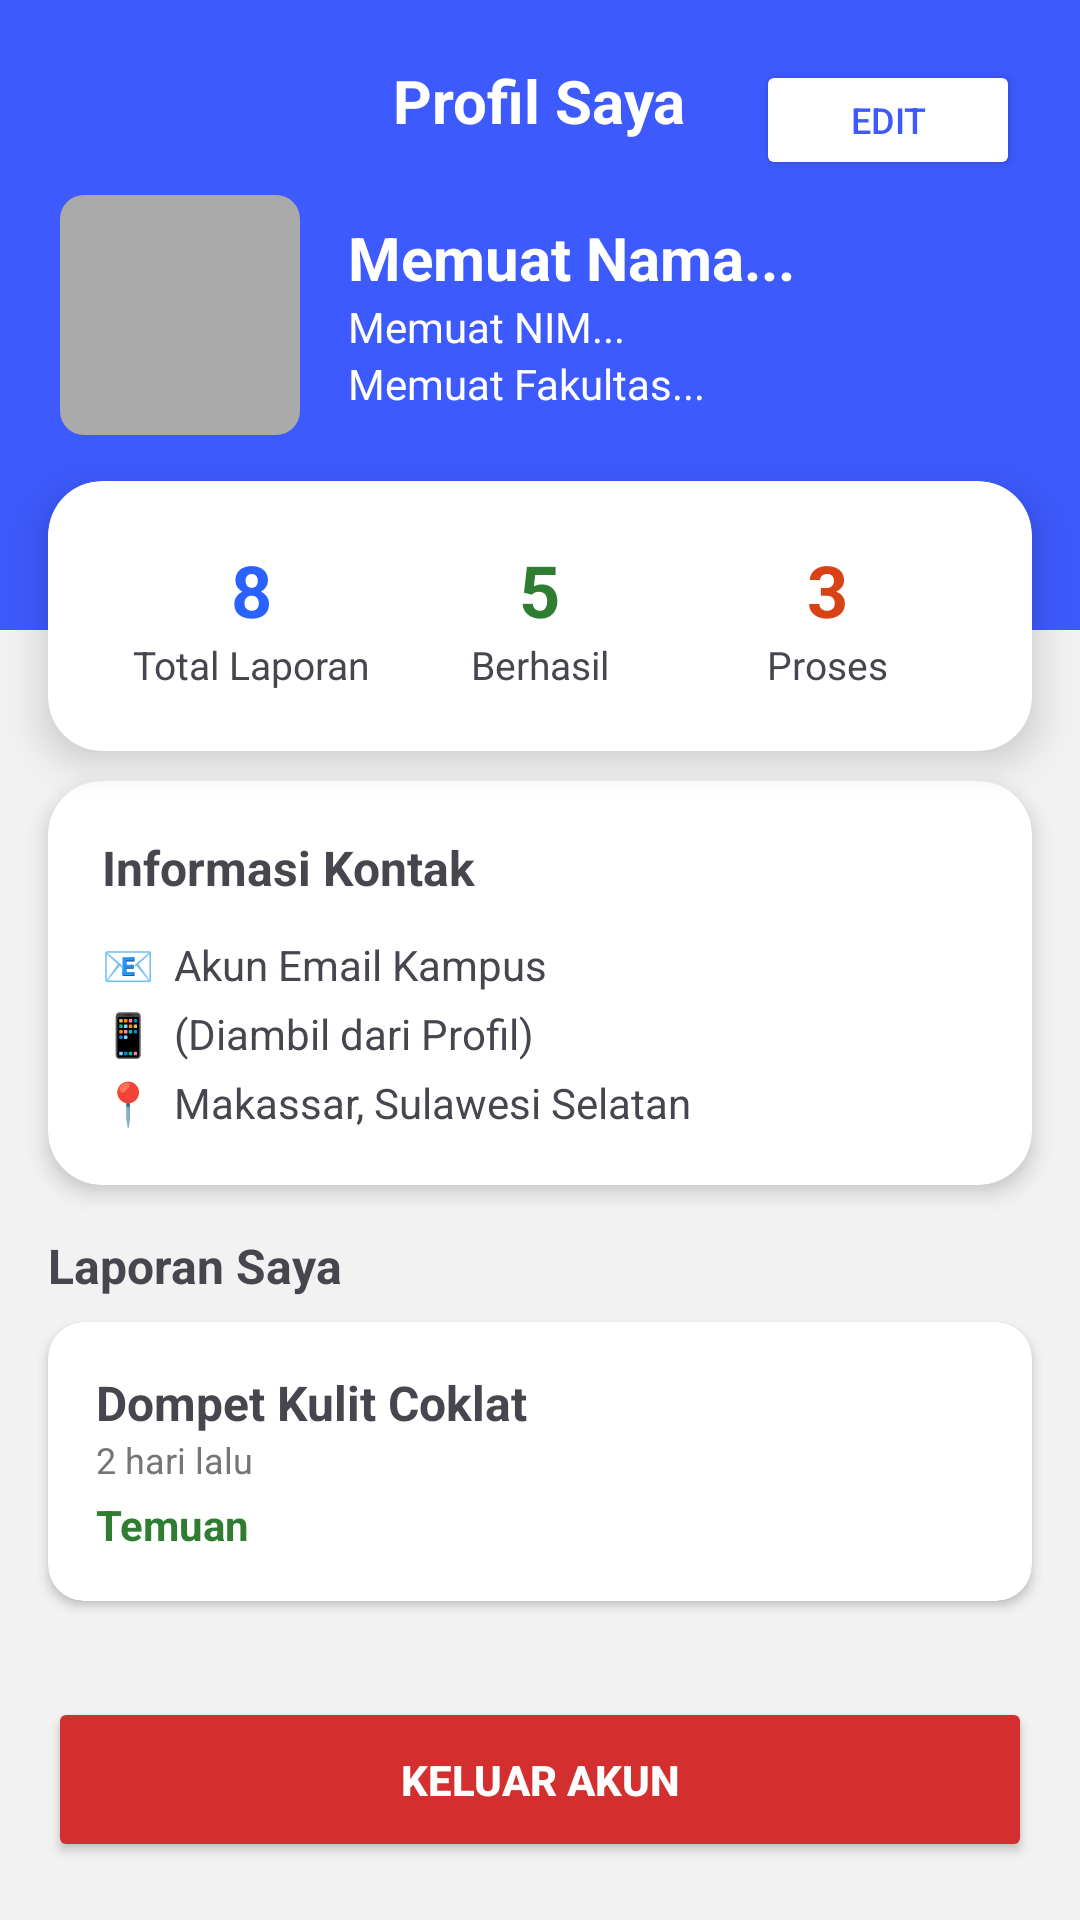

This screen was rendered from an Android layout file. Write that file and the resources it references.
<!-- AndroidManifest.xml: application theme Theme.LostAndFoundKampus -->
<!-- res/layout/fragment_profil.xml -->
<?xml version="1.0" encoding="utf-8"?>
<androidx.core.widget.NestedScrollView xmlns:android="http://schemas.android.com/apk/res/android"
    xmlns:app="http://schemas.android.com/apk/res-auto"
    android:layout_width="match_parent"
    android:layout_height="match_parent"
    android:background="#F2F2F2">

    <LinearLayout
        android:layout_width="match_parent"
        android:layout_height="wrap_content"
        android:orientation="vertical"
        android:paddingBottom="20dp">

        <RelativeLayout
            android:layout_width="match_parent"
            android:layout_height="210dp"
            android:background="#3D5AFE"
            android:padding="20dp">

            <TextView
                android:layout_width="wrap_content"
                android:layout_height="wrap_content"
                android:text="Profil Saya"
                android:textColor="#FFFFFF"
                android:textSize="20sp"
                android:textStyle="bold"
                android:layout_centerHorizontal="true"
                android:layout_alignParentTop="true"/>

            
            <Button
                android:id="@+id/btn_ke_edit"
                android:layout_width="wrap_content"
                android:layout_height="40dp"
                android:layout_alignParentEnd="true"
                android:layout_alignParentTop="true"
                android:text="Edit"
                android:textSize="12sp"
                android:textColor="#3D5AFE"
                android:backgroundTint="#FFFFFF"
                app:cornerRadius="8dp"/>

            <LinearLayout
                android:layout_width="match_parent"
                android:layout_height="wrap_content"
                android:layout_centerInParent="true"
                android:orientation="horizontal"
                android:gravity="center_vertical">

                <com.google.android.material.imageview.ShapeableImageView
                    android:id="@+id/imgProfile"
                    android:layout_width="80dp"
                    android:layout_height="80dp"
                    android:src="@android:color/darker_gray"
                    android:scaleType="centerCrop"
                    app:shapeAppearanceOverlay="@style/RoundedSquare"/>

                <LinearLayout
                    android:layout_marginStart="16dp"
                    android:orientation="vertical"
                    android:layout_width="wrap_content"
                    android:layout_height="wrap_content">

                    <TextView
                        android:id="@+id/tv_profil_nama"
                        android:text="Memuat Nama..."
                        android:textColor="#FFFFFF"
                        android:textStyle="bold"
                        android:textSize="20sp"
                        android:layout_width="wrap_content"
                        android:layout_height="wrap_content"/>

                    <TextView
                        android:id="@+id/tv_profil_nim"
                        android:text="Memuat NIM..."
                        android:textColor="#FFFFFF"
                        android:textSize="14sp"
                        android:layout_width="wrap_content"
                        android:layout_height="wrap_content"/>

                    <TextView
                        android:id="@+id/tv_profil_fakultas"
                        android:text="Memuat Fakultas..."
                        android:textColor="#FFFFFF"
                        android:textSize="14sp"
                        android:layout_width="wrap_content"
                        android:layout_height="wrap_content"/>
                </LinearLayout>
            </LinearLayout>
        </RelativeLayout>

        <androidx.cardview.widget.CardView
            android:layout_marginHorizontal="16dp"
            android:layout_marginTop="-50dp"
            android:layout_width="match_parent"
            android:layout_height="wrap_content"
            app:cardCornerRadius="18dp"
            app:cardElevation="8dp">

            <LinearLayout
                android:layout_width="match_parent"
                android:layout_height="wrap_content"
                android:orientation="horizontal"
                android:padding="20dp"
                android:gravity="center"
                android:weightSum="3"
                android:baselineAligned="false">

                <LinearLayout
                    android:layout_width="0dp"
                    android:layout_height="wrap_content"
                    android:layout_weight="1"
                    android:orientation="vertical"
                    android:gravity="center">
                    <TextView android:text="8" android:textSize="24sp" android:textStyle="bold" android:textColor="#2962FF" android:layout_width="wrap_content" android:layout_height="wrap_content"/>
                    <TextView android:text="Total Laporan" android:textSize="13sp" android:layout_width="wrap_content" android:layout_height="wrap_content"/>
                </LinearLayout>

                <LinearLayout
                    android:layout_width="0dp"
                    android:layout_height="wrap_content"
                    android:layout_weight="1"
                    android:orientation="vertical"
                    android:gravity="center">
                    <TextView android:text="5" android:textSize="24sp" android:textStyle="bold" android:textColor="#2E7D32" android:layout_width="wrap_content" android:layout_height="wrap_content"/>
                    <TextView android:text="Berhasil" android:textSize="13sp" android:layout_width="wrap_content" android:layout_height="wrap_content"/>
                </LinearLayout>

                <LinearLayout
                    android:layout_width="0dp"
                    android:layout_height="wrap_content"
                    android:layout_weight="1"
                    android:orientation="vertical"
                    android:gravity="center">
                    <TextView android:text="3" android:textSize="24sp" android:textStyle="bold" android:textColor="#D84315" android:layout_width="wrap_content" android:layout_height="wrap_content"/>
                    <TextView android:text="Proses" android:textSize="13sp" android:layout_width="wrap_content" android:layout_height="wrap_content"/>
                </LinearLayout>
            </LinearLayout>
        </androidx.cardview.widget.CardView>

        <androidx.cardview.widget.CardView
            android:layout_marginHorizontal="16dp"
            android:layout_marginTop="10dp"
            android:layout_width="match_parent"
            android:layout_height="wrap_content"
            app:cardCornerRadius="18dp"
            app:cardElevation="4dp">

            <LinearLayout
                android:layout_width="match_parent"
                android:layout_height="wrap_content"
                android:orientation="vertical"
                android:padding="18dp">

                <TextView android:text="Informasi Kontak" android:textStyle="bold" android:textSize="16sp" android:layout_marginBottom="8dp" android:layout_width="wrap_content" android:layout_height="wrap_content"/>
                <TextView android:text="📧  Akun Email Kampus" android:layout_width="wrap_content" android:layout_height="wrap_content" android:layout_marginTop="4dp"/>
                <TextView android:text="📱  (Diambil dari Profil)" android:layout_width="wrap_content" android:layout_height="wrap_content" android:layout_marginTop="4dp"/>
                <TextView android:text="📍  Makassar, Sulawesi Selatan" android:layout_width="wrap_content" android:layout_height="wrap_content" android:layout_marginTop="4dp"/>
            </LinearLayout>
        </androidx.cardview.widget.CardView>

        <LinearLayout
            android:layout_width="match_parent"
            android:layout_height="wrap_content"
            android:layout_marginTop="16dp"
            android:paddingHorizontal="16dp"
            android:orientation="horizontal">
            <TextView android:text="Laporan Saya" android:textStyle="bold" android:textSize="16sp" android:layout_weight="1" android:layout_width="0dp" android:layout_height="wrap_content"/>
        </LinearLayout>

        <androidx.cardview.widget.CardView
            android:layout_width="match_parent"
            android:layout_height="wrap_content"
            android:layout_marginHorizontal="16dp"
            android:layout_marginTop="8dp"
            app:cardCornerRadius="12dp"
            app:cardElevation="2dp">
            <LinearLayout android:orientation="vertical" android:padding="16dp" android:layout_width="match_parent" android:layout_height="wrap_content">
                <TextView android:text="Dompet Kulit Coklat" android:textStyle="bold" android:textSize="16sp" android:layout_width="wrap_content" android:layout_height="wrap_content"/>
                <TextView android:text="2 hari lalu" android:textColor="#757575" android:textSize="12sp" android:layout_width="wrap_content" android:layout_height="wrap_content"/>
                <TextView android:text="Temuan" android:textColor="#2E7D32" android:textStyle="bold" android:layout_marginTop="4dp" android:layout_width="wrap_content" android:layout_height="wrap_content"/>
            </LinearLayout>
        </androidx.cardview.widget.CardView>

        
        <Button
            android:id="@+id/btn_logout"
            android:layout_width="match_parent"
            android:layout_height="55dp"
            android:layout_marginHorizontal="16dp"
            android:layout_marginTop="32dp"
            android:layout_marginBottom="24dp"
            android:text="Keluar Akun"
            android:textColor="#FFFFFF"
            android:backgroundTint="#D32F2F"
            android:textStyle="bold"
            app:cornerRadius="12dp"/>

    </LinearLayout>
</androidx.core.widget.NestedScrollView>
<!-- resources referenced by this layout -->
<resources>
  <style name="RoundedSquare" parent="">
          <item name="cornerFamily">rounded</item>
          <item name="cornerSize">8dp</item>
      </style>
  <style name="Theme.LostAndFoundKampus" parent="Base.Theme.LostAndFoundKampus" />
  <style name="Base.Theme.LostAndFoundKampus" parent="Theme.Material3.DayNight.NoActionBar">
          
          
      </style>
</resources>
